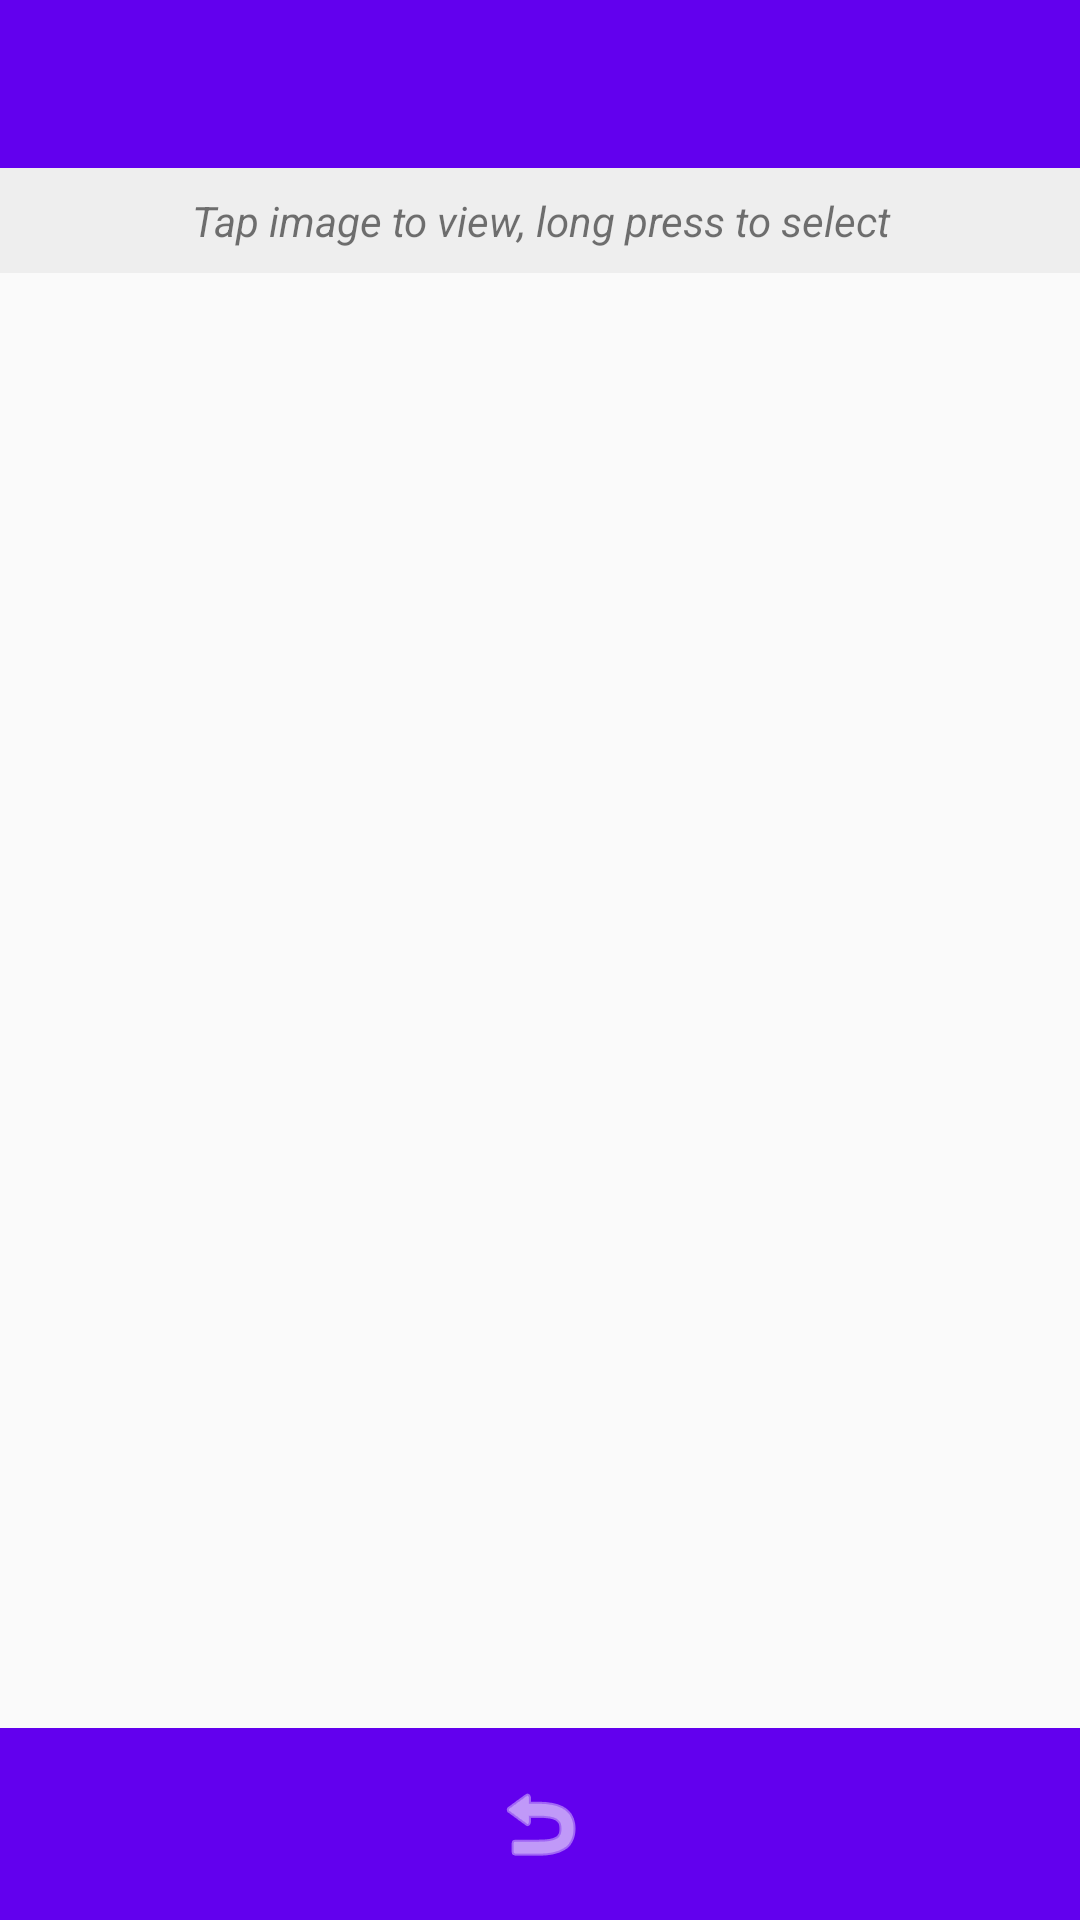

Android layout source for this screen:
<!-- AndroidManifest.xml: application theme Theme.VisionHelper -->
<!-- res/layout/activity_gallery.xml -->
<?xml version="1.0" encoding="utf-8"?>
<androidx.constraintlayout.widget.ConstraintLayout xmlns:android="http://schemas.android.com/apk/res/android"
    xmlns:app="http://schemas.android.com/apk/res-auto"
    xmlns:tools="http://schemas.android.com/tools"
    android:layout_width="match_parent"
    android:layout_height="match_parent"
    tools:context=".GalleryActivity">

    <com.google.android.material.appbar.AppBarLayout
        android:id="@+id/galleryAppBarLayout"
        android:layout_width="match_parent"
        android:layout_height="wrap_content"
        app:layout_constraintEnd_toEndOf="parent"
        app:layout_constraintStart_toStartOf="parent"
        app:layout_constraintTop_toTopOf="parent">

        <androidx.appcompat.widget.Toolbar
            android:id="@+id/galleryToolbar"
            android:layout_width="match_parent"
            android:layout_height="?attr/actionBarSize"
            android:background="?attr/colorPrimary"
            app:theme="@style/ThemeOverlay.AppCompat.Dark.ActionBar"
            app:popupTheme="@style/ThemeOverlay.AppCompat.Light" />

    </com.google.android.material.appbar.AppBarLayout>

    <TextView
        android:id="@+id/galleryHeaderText"
        android:layout_width="match_parent"
        android:layout_height="wrap_content"
        android:background="#EEEEEE"
        android:padding="8dp"
        android:text="@string/gallery_header"
        android:textAlignment="center"
        android:textStyle="italic"
        app:layout_constraintEnd_toEndOf="parent"
        app:layout_constraintStart_toStartOf="parent"
        app:layout_constraintTop_toBottomOf="@+id/galleryAppBarLayout" />

    <androidx.recyclerview.widget.RecyclerView
        android:id="@+id/galleryRecyclerView"
        android:layout_width="match_parent"
        android:layout_height="0dp"
        android:clipToPadding="false"
        android:padding="4dp"
        app:layout_constraintBottom_toTopOf="@+id/footerLayout"
        app:layout_constraintEnd_toEndOf="parent"
        app:layout_constraintStart_toStartOf="parent"
        app:layout_constraintTop_toBottomOf="@+id/galleryHeaderText"
        tools:listitem="@layout/gallery_item" />

    <TextView
        android:id="@+id/emptyGalleryText"
        android:layout_width="wrap_content"
        android:layout_height="wrap_content"
        android:text="@string/no_saved_images"
        android:textSize="18sp"
        android:visibility="gone"
        app:layout_constraintBottom_toTopOf="@+id/footerLayout"
        app:layout_constraintEnd_toEndOf="parent"
        app:layout_constraintStart_toStartOf="parent"
        app:layout_constraintTop_toBottomOf="@+id/galleryHeaderText" />

    <LinearLayout
        android:id="@+id/footerLayout"
        android:layout_width="match_parent"
        android:layout_height="wrap_content"
        android:background="?attr/colorPrimary"
        android:gravity="center"
        android:orientation="horizontal"
        android:padding="8dp"
        app:layout_constraintBottom_toBottomOf="parent"
        app:layout_constraintEnd_toEndOf="parent"
        app:layout_constraintStart_toStartOf="parent">

        <ImageButton
            android:id="@+id/homeButton"
            android:layout_width="wrap_content"
            android:layout_height="wrap_content"
            android:background="?attr/selectableItemBackgroundBorderless"
            android:contentDescription="@string/home"
            android:padding="8dp"
            android:src="@android:drawable/ic_menu_revert"
            app:tint="@android:color/white" />

    </LinearLayout>

</androidx.constraintlayout.widget.ConstraintLayout>
<!-- res/layout/gallery_item.xml (included above) -->
<?xml version="1.0" encoding="utf-8"?>
<androidx.cardview.widget.CardView xmlns:android="http://schemas.android.com/apk/res/android"
    xmlns:app="http://schemas.android.com/apk/res-auto"
    xmlns:tools="http://schemas.android.com/tools"
    android:layout_width="match_parent"
    android:layout_height="wrap_content"
    android:layout_margin="4dp"
    app:cardCornerRadius="8dp"
    app:cardElevation="2dp">

    <androidx.constraintlayout.widget.ConstraintLayout
        android:layout_width="match_parent"
        android:layout_height="wrap_content">

        <ImageView
            android:id="@+id/galleryImageView"
            android:layout_width="match_parent"
            android:layout_height="0dp"
            android:contentDescription="@string/detected_object_image"
            android:scaleType="centerCrop"
            app:layout_constraintDimensionRatio="1:1"
            app:layout_constraintEnd_toEndOf="parent"
            app:layout_constraintStart_toStartOf="parent"
            app:layout_constraintTop_toTopOf="parent"
            tools:src="@tools:sample/backgrounds/scenic" />

        <CheckBox
            android:id="@+id/selectCheckBox"
            android:layout_width="wrap_content"
            android:layout_height="wrap_content"
            android:layout_margin="4dp"
            android:buttonTint="@color/samsung_accent"
            android:visibility="gone"
            app:layout_constraintStart_toStartOf="parent"
            app:layout_constraintTop_toTopOf="parent" />

        <ImageButton
            android:id="@+id/deleteImageButton"
            android:layout_width="36dp"
            android:layout_height="36dp"
            android:layout_margin="4dp"
            android:background="@drawable/circle_background"
            android:contentDescription="@string/delete_image"
            android:padding="8dp"
            android:src="@android:drawable/ic_menu_delete"
            app:tint="@android:color/white"
            app:layout_constraintEnd_toEndOf="parent"
            app:layout_constraintTop_toTopOf="parent" />

        <LinearLayout
            android:layout_width="match_parent"
            android:layout_height="wrap_content"
            android:orientation="vertical"
            android:padding="8dp"
            android:background="#80000000"
            app:layout_constraintBottom_toBottomOf="@id/galleryImageView">

            <TextView
                android:id="@+id/detectionTextView"
                android:layout_width="match_parent"
                android:layout_height="wrap_content"
                android:ellipsize="end"
                android:maxLines="1"
                android:textColor="@android:color/white"
                android:textSize="14sp"
                android:textStyle="bold"
                tools:text="Person" />

            <TextView
                android:id="@+id/dateTextView"
                android:layout_width="match_parent"
                android:layout_height="wrap_content"
                android:ellipsize="end"
                android:maxLines="1"
                android:textColor="@android:color/white"
                android:textSize="12sp"
                tools:text="Jan 1, 2023" />
        </LinearLayout>
    </androidx.constraintlayout.widget.ConstraintLayout>
</androidx.cardview.widget.CardView>
<!-- resources referenced by this layout -->
<resources>
  <color name="samsung_accent">#00B0FF</color>
  <!-- drawable circle_background (drawable) -->
  <?xml version="1.0" encoding="utf-8"?>
  <shape xmlns:android="http://schemas.android.com/apk/res/android"
      android:shape="oval">
      <solid android:color="#99FF0000" />
  </shape>
  <string name="delete_image">Delete Image</string>
  <string name="detected_object_image">Detected object image</string>
  <string name="gallery_header">Tap image to view, long press to select</string>
  <string name="home">Return to camera</string>
  <string name="no_saved_images">No saved images yet</string>
  <style name="Theme.VisionHelper" parent="Theme.AppCompat.Light.NoActionBar">
          
          <item name="colorPrimary">@color/purple_500</item>
          <item name="colorPrimaryDark">@color/purple_700</item>
          <item name="colorAccent">@color/teal_200</item>
          <item name="android:colorPrimary" tools:targetApi="21">@color/purple_500</item>
          <item name="android:colorPrimaryDark" tools:targetApi="21">@color/purple_700</item>
          <item name="android:colorAccent" tools:targetApi="21">@color/teal_200</item>
          
          <item name="android:statusBarColor" tools:targetApi="21">@color/purple_700</item>
          
          <item name="android:navigationBarColor" tools:targetApi="21">@color/black</item>
      </style>
  <color name="purple_500">#FF6200EE</color>
  <color name="purple_700">#FF3700B3</color>
  <color name="teal_200">#FF03DAC5</color>
  <color name="black">#FF000000</color>
</resources>
